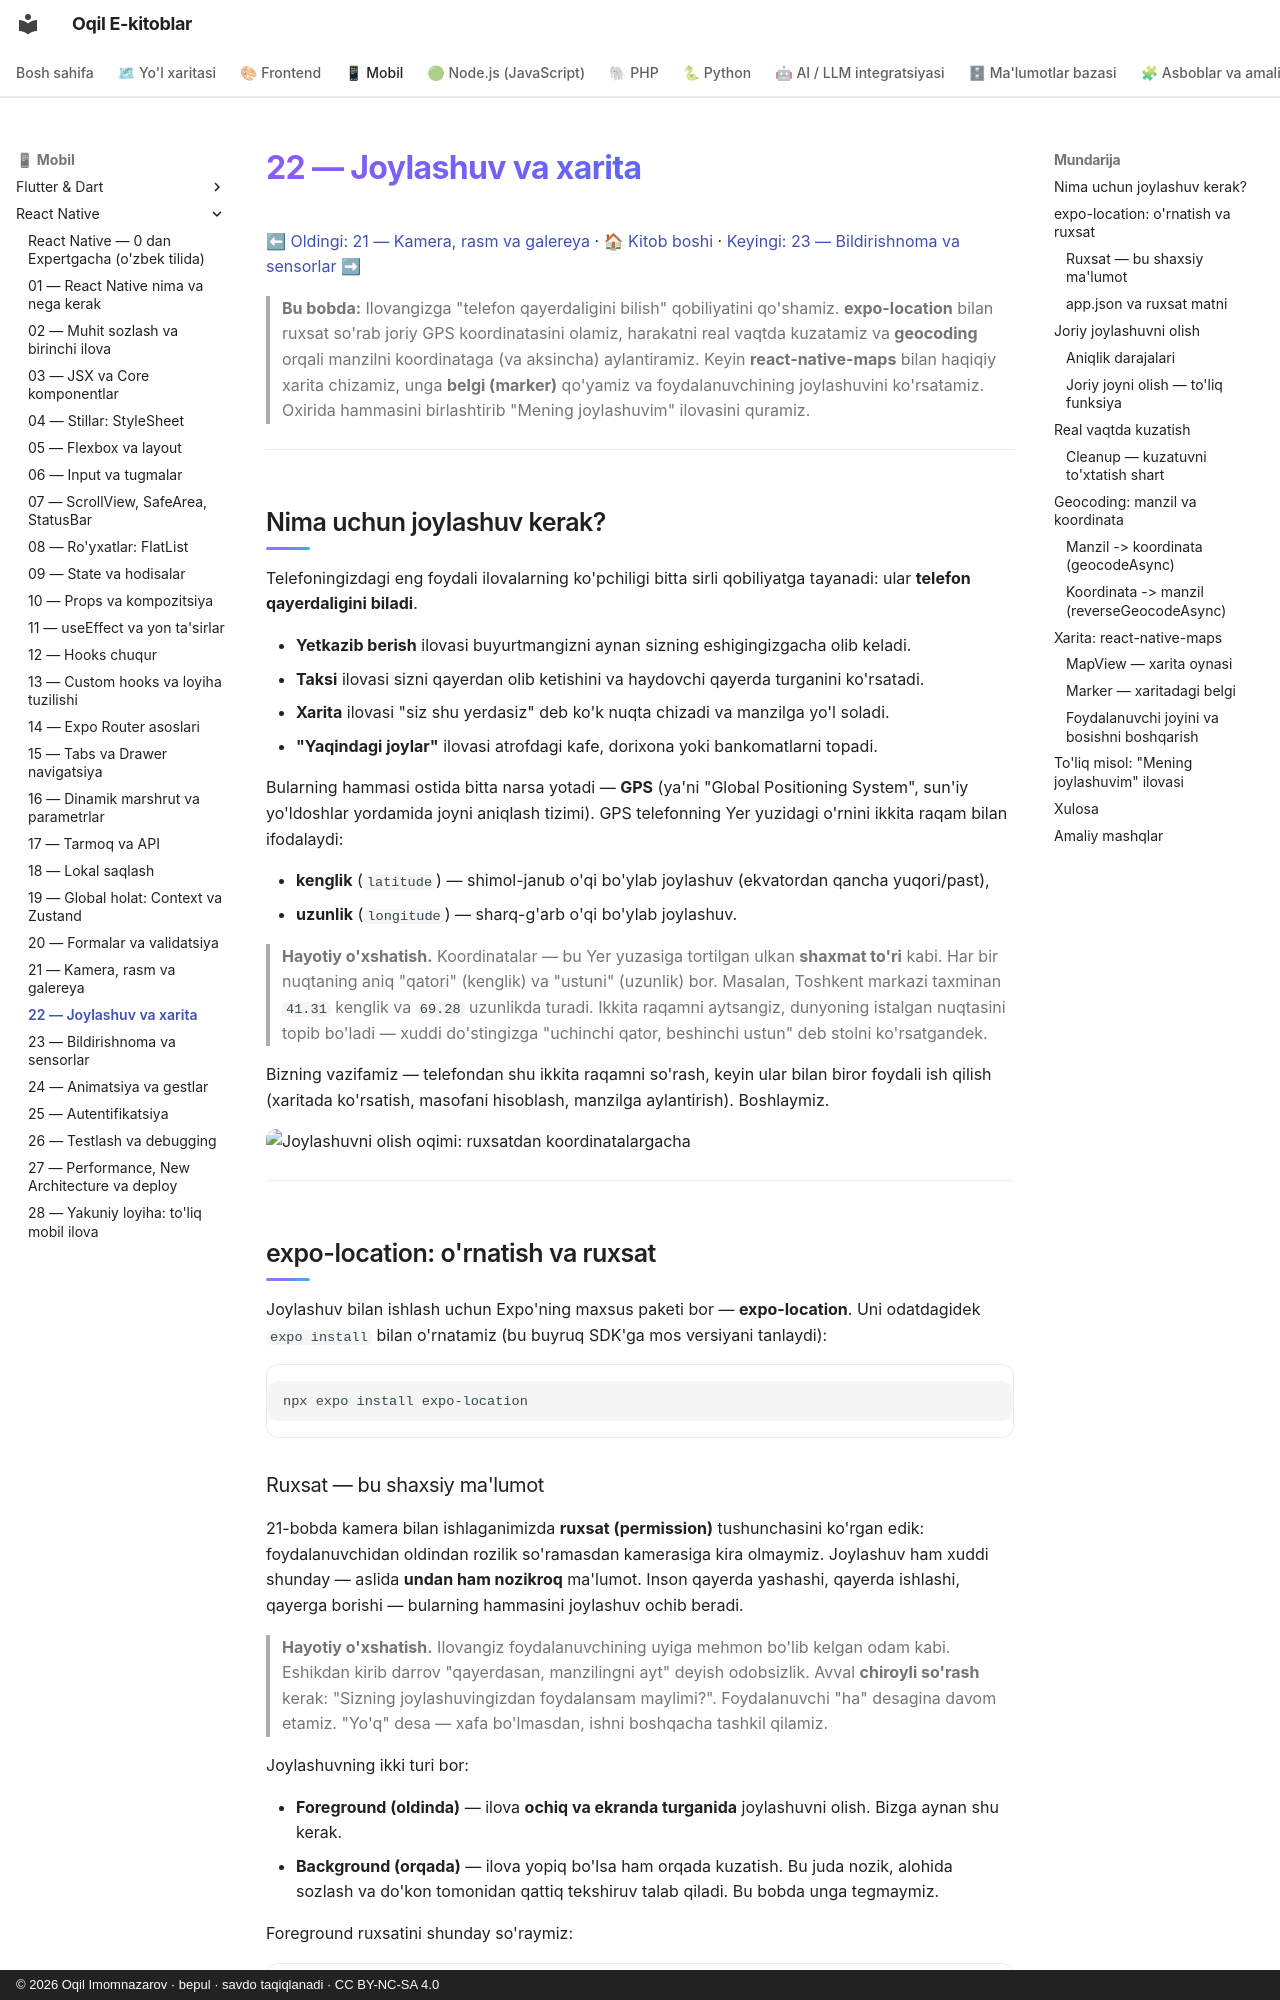

repository: iOqil/e-book · page: react-native/22-joylashuv-xarita/index.html · generator: mkdocs · copyright: © 2026 Oqil Imomnazarov · bepul · savdo taqiqlanadi · CC BY-NC-SA 4.0

# 22 — Joylashuv va xarita

[⬅ Oldingi: 21 — Kamera, rasm va galereya](./21-kamera-rasm.md) · [🏠 Kitob boshi](./README.md) · [Keyingi: 23 — Bildirishnoma va sensorlar ➡](./23-bildirishnoma-sensor.md)

> **Bu bobda:** Ilovangizga "telefon qayerdaligini bilish" qobiliyatini qo'shamiz. **expo-location** bilan ruxsat so'rab joriy GPS koordinatasini olamiz, harakatni real vaqtda kuzatamiz va **geocoding** orqali manzilni koordinataga (va aksincha) aylantiramiz. Keyin **react-native-maps** bilan haqiqiy xarita chizamiz, unga **belgi (marker)** qo'yamiz va foydalanuvchining joylashuvini ko'rsatamiz. Oxirida hammasini birlashtirib "Mening joylashuvim" ilovasini quramiz.

---

## Nima uchun joylashuv kerak?

Telefoningizdagi eng foydali ilovalarning ko'pchiligi bitta sirli qobiliyatga tayanadi: ular **telefon qayerdaligini biladi**.

- **Yetkazib berish** ilovasi buyurtmangizni aynan sizning eshigingizgacha olib keladi.
- **Taksi** ilovasi sizni qayerdan olib ketishini va haydovchi qayerda turganini ko'rsatadi.
- **Xarita** ilovasi "siz shu yerdasiz" deb ko'k nuqta chizadi va manzilga yo'l soladi.
- **"Yaqindagi joylar"** ilovasi atrofdagi kafe, dorixona yoki bankomatlarni topadi.

Bularning hammasi ostida bitta narsa yotadi — **GPS** (ya'ni "Global Positioning System", sun'iy yo'ldoshlar yordamida joyni aniqlash tizimi). GPS telefonning Yer yuzidagi o'rnini ikkita raqam bilan ifodalaydi:

- **kenglik** (`latitude`) — shimol-janub o'qi bo'ylab joylashuv (ekvatordan qancha yuqori/past),
- **uzunlik** (`longitude`) — sharq-g'arb o'qi bo'ylab joylashuv.

> **Hayotiy o'xshatish.** Koordinatalar — bu Yer yuzasiga tortilgan ulkan **shaxmat to'ri** kabi. Har bir nuqtaning aniq "qatori" (kenglik) va "ustuni" (uzunlik) bor. Masalan, Toshkent markazi taxminan `41.31` kenglik va `69.28` uzunlikda turadi. Ikkita raqamni aytsangiz, dunyoning istalgan nuqtasini topib bo'ladi — xuddi do'stingizga "uchinchi qator, beshinchi ustun" deb stolni ko'rsatgandek.

Bizning vazifamiz — telefondan shu ikkita raqamni so'rash, keyin ular bilan biror foydali ish qilish (xaritada ko'rsatish, masofani hisoblash, manzilga aylantirish). Boshlaymiz.

![Joylashuvni olish oqimi: ruxsatdan koordinatalargacha](rasmlar/rn22-location-oqimi.svg)

---

## expo-location: o'rnatish va ruxsat

Joylashuv bilan ishlash uchun Expo'ning maxsus paketi bor — **expo-location**. Uni odatdagidek `expo install` bilan o'rnatamiz (bu buyruq SDK'ga mos versiyani tanlaydi):

```bash
npx expo install expo-location
```
